3-way image classification set "datasets" from GitHub (MagnusHutters/EmbeddedProject); label vocabulary: bolt, screw, screw bolt.

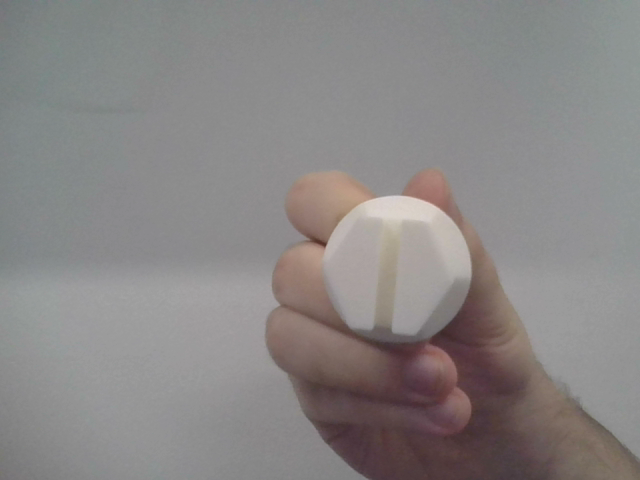
Label: screw bolt

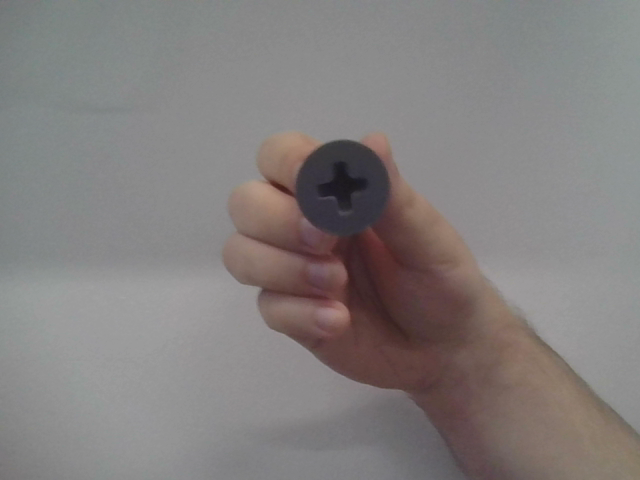
Label: screw

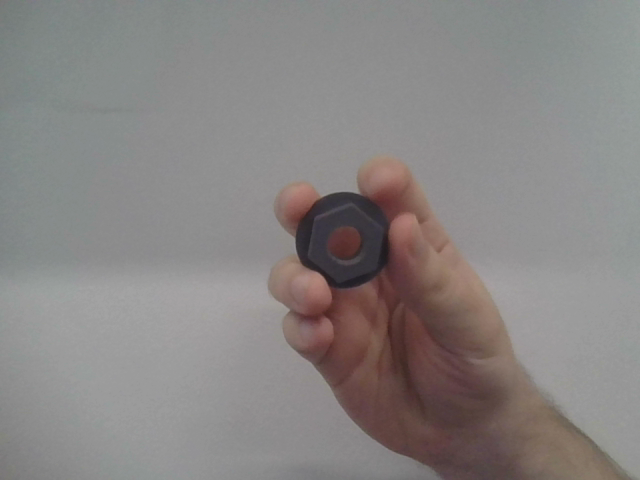
Label: bolt

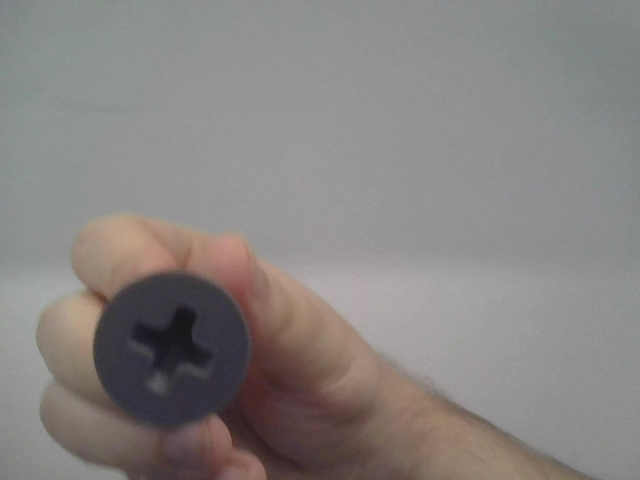
Label: screw

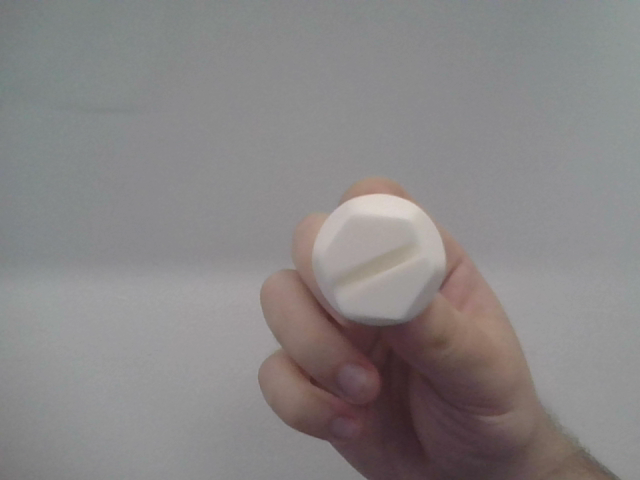
Label: screw bolt

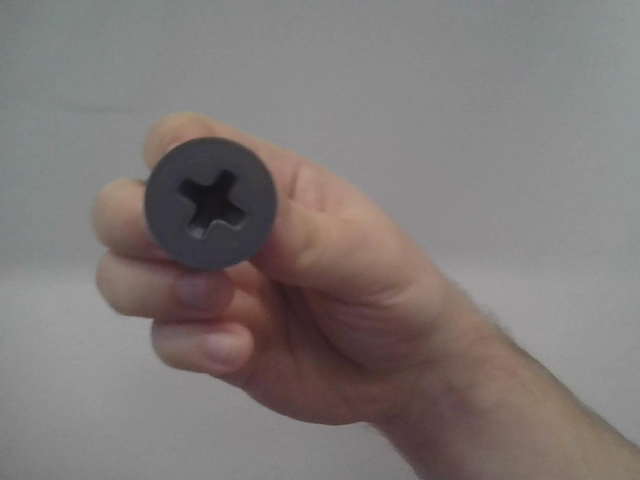
Label: screw
